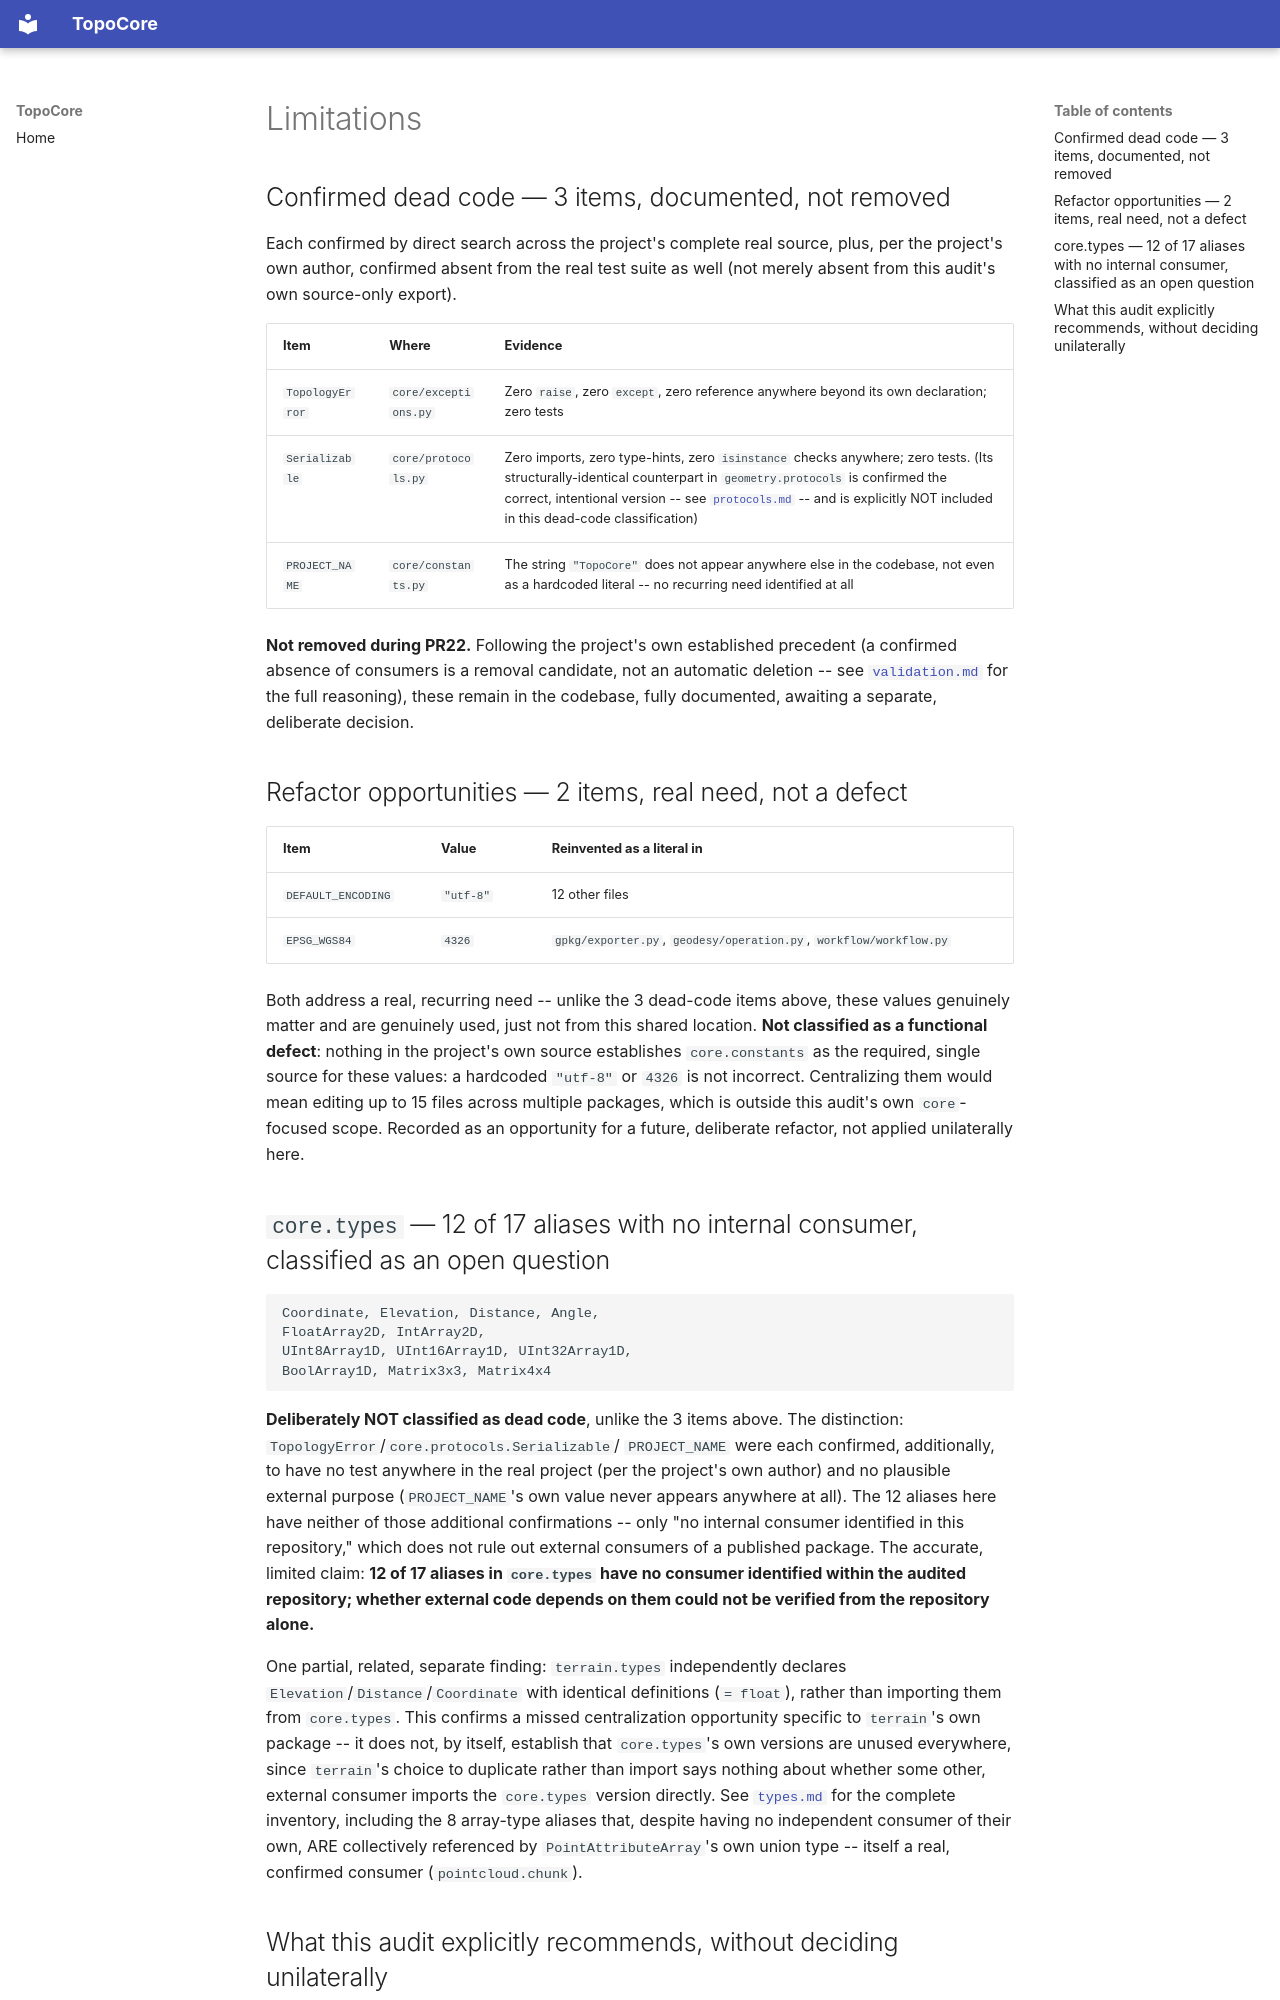

repository: hernandminao/topocore · page: 18-core/limitations/index.html · generator: mkdocs

# Limitations

## Confirmed dead code — 3 items, documented, not removed

Each confirmed by direct search across the project's complete real
source, plus, per the project's own author, confirmed absent from
the real test suite as well (not merely absent from this audit's own
source-only export).

| Item | Where | Evidence |
|---|---|---|
| `TopologyError` | `core/exceptions.py` | Zero `raise`, zero `except`, zero reference anywhere beyond its own declaration; zero tests |
| `Serializable` | `core/protocols.py` | Zero imports, zero type-hints, zero `isinstance` checks anywhere; zero tests. (Its structurally-identical counterpart in `geometry.protocols` is confirmed the correct, intentional version -- see [`protocols.md`](./protocols.md) -- and is explicitly NOT included in this dead-code classification) |
| `PROJECT_NAME` | `core/constants.py` | The string `"TopoCore"` does not appear anywhere else in the codebase, not even as a hardcoded literal -- no recurring need identified at all |

**Not removed during PR22.** Following the project's own established
precedent (a confirmed absence of consumers is a removal candidate,
not an automatic deletion -- see [`validation.md`](./validation.md)
for the full reasoning), these remain in the codebase, fully
documented, awaiting a separate, deliberate decision.

## Refactor opportunities — 2 items, real need, not a defect

| Item | Value | Reinvented as a literal in |
|---|---|---|
| `DEFAULT_ENCODING` | `"utf-8"` | 12 other files |
| `EPSG_WGS84` | `4326` | `gpkg/exporter.py`, `geodesy/operation.py`, `workflow/workflow.py` |

Both address a real, recurring need -- unlike the 3 dead-code items
above, these values genuinely matter and are genuinely used, just
not from this shared location. **Not classified as a functional
defect**: nothing in the project's own source establishes
`core.constants` as the required, single source for these values: a
hardcoded `"utf-8"` or `4326` is not incorrect. Centralizing them
would mean editing up to 15 files across multiple packages, which is
outside this audit's own `core`-focused scope. Recorded as an
opportunity for a future, deliberate refactor, not applied
unilaterally here.

## `core.types` — 12 of 17 aliases with no internal consumer, classified as an open question

```text
Coordinate, Elevation, Distance, Angle,
FloatArray2D, IntArray2D,
UInt8Array1D, UInt16Array1D, UInt32Array1D,
BoolArray1D, Matrix3x3, Matrix4x4
```

**Deliberately NOT classified as dead code**, unlike the 3 items
above. The distinction: `TopologyError`/`core.protocols.Serializable`/
`PROJECT_NAME` were each confirmed, additionally, to have no test
anywhere in the real project (per the project's own author) and no
plausible external purpose (`PROJECT_NAME`'s own value never appears
anywhere at all). The 12 aliases here have neither of those
additional confirmations -- only "no internal consumer identified in
this repository," which does not rule out external consumers of a
published package. The accurate, limited claim: **12 of 17 aliases
in `core.types` have no consumer identified within the audited
repository; whether external code depends on them could not be
verified from the repository alone.**

One partial, related, separate finding: `terrain.types` independently
declares `Elevation`/`Distance`/`Coordinate` with identical
definitions (`= float`), rather than importing them from `core.types`.
This confirms a missed centralization opportunity specific to
`terrain`'s own package -- it does not, by itself, establish that
`core.types`'s own versions are unused everywhere, since `terrain`'s
choice to duplicate rather than import says nothing about whether
some other, external consumer imports the `core.types` version
directly. See [`types.md`](./types.md) for the complete inventory,
including the 8 array-type aliases that, despite having no
independent consumer of their own, ARE collectively referenced by
`PointAttributeArray`'s own union type -- itself a real, confirmed
consumer (`pointcloud.chunk`).
